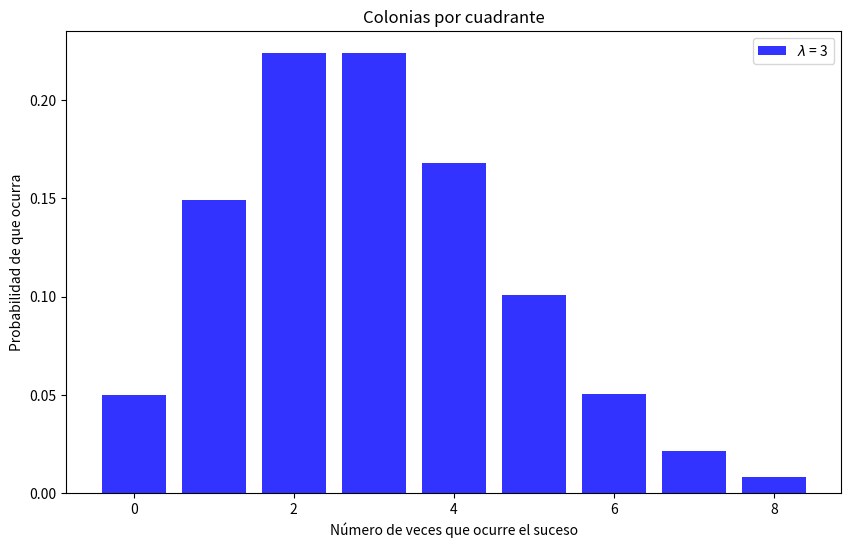
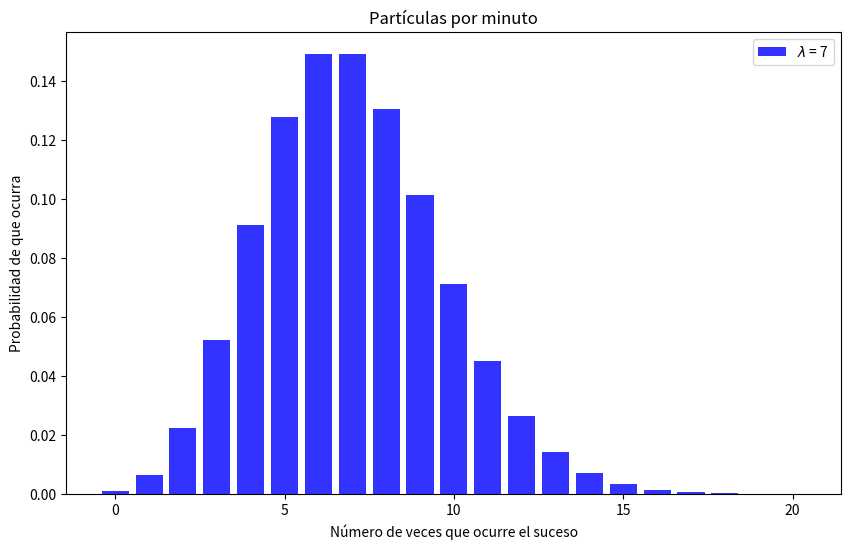
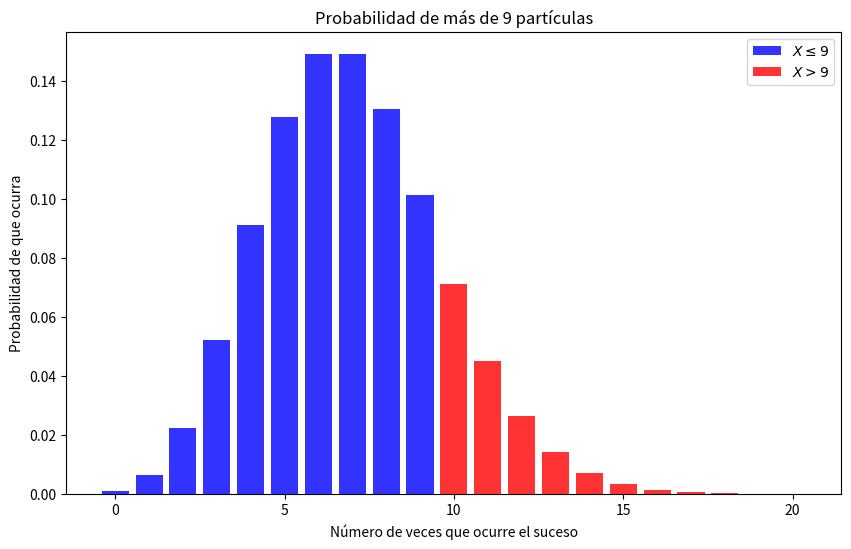
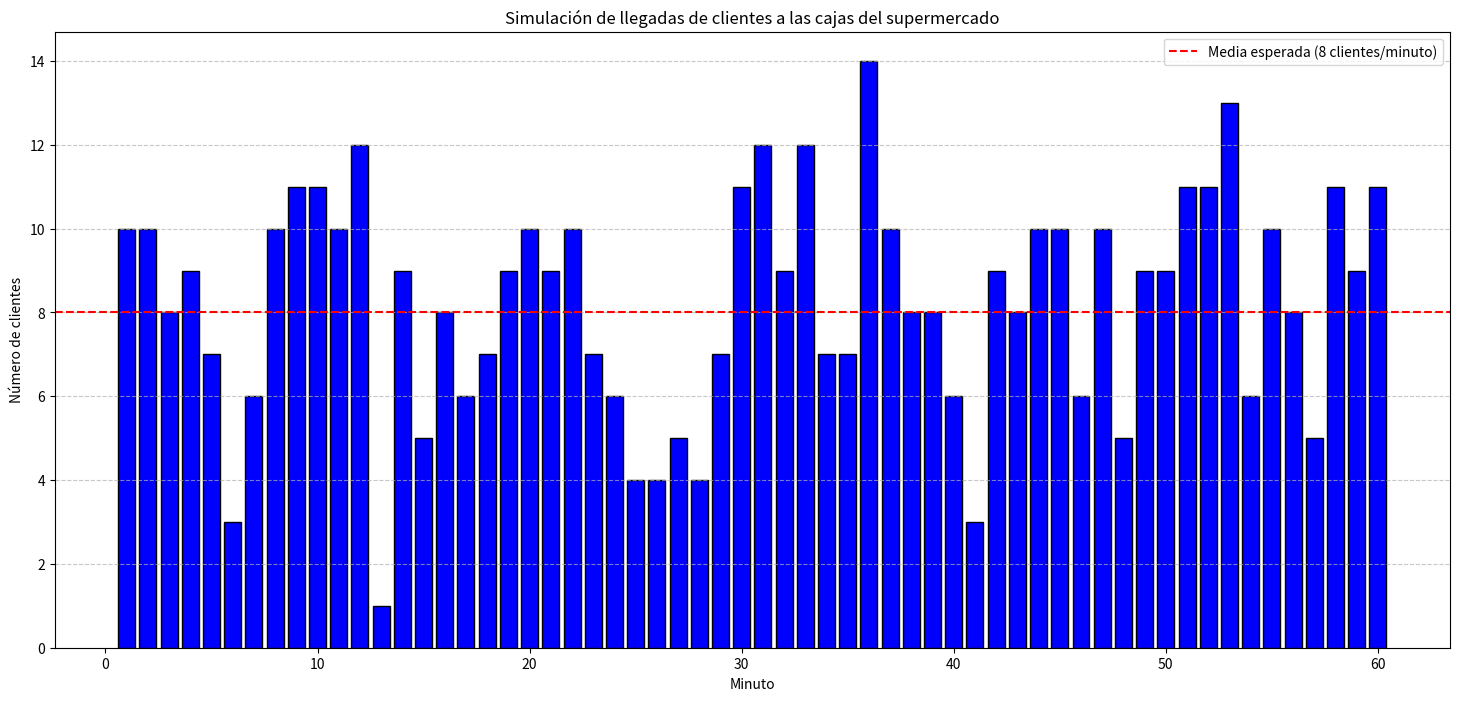
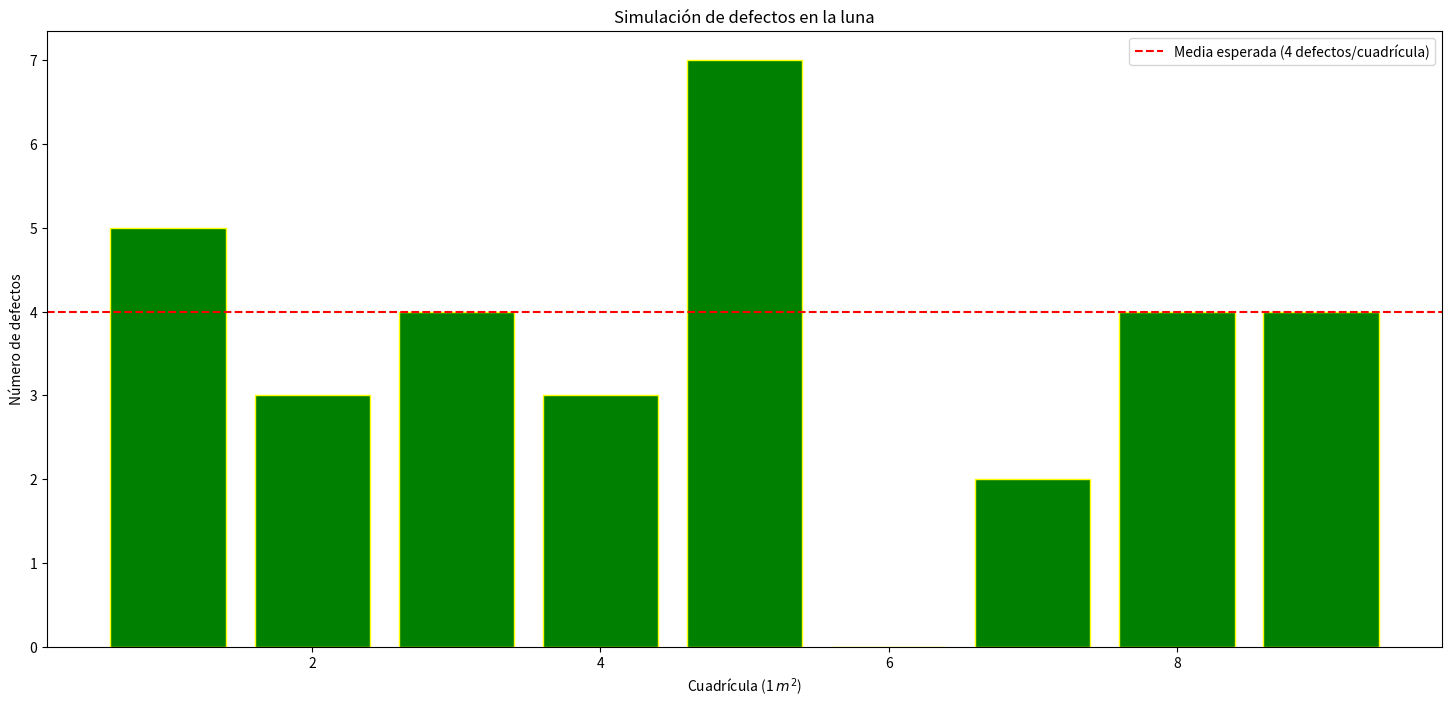

The script that saved these images, in order:
# Importamos las librerías
import numpy as np
from scipy.stats import poisson
import matplotlib.pyplot as plt

""" Definimos una función para dibujar la distribución de Poisson:
        argumentos : 
            lambda_: Parámetro
            text_ : Título del ejemplo
        devuelve:
            gráfico con la distribución de Poisson de parámetro
            lambda y el título del ejemplo 
"""
      
def plot_poisson(lambda_, text_):
    # Generar valores discretos para k
    k = np.arange(0, lambda_*3)
    
    # Calculamos las probabilidades con la pmf de scipy
    probability = poisson.pmf(k, lambda_)
    
    # Gráfico
    plt.figure(figsize = (10,6))
    plt.bar(k, probability, alpha = 0.8, color = 'blue', 
            label = f'$\lambda$ = {lambda_}')
    plt.title(text_)
    plt.xlabel('Número de veces que ocurre el suceso')
    plt.ylabel('Probabilidad de que ocurra')
    plt.legend()
    return plt.show

plot_poisson(3,"Colonias por cuadrante")

# La probabilidad pedida es
print(f'La probabilidad de 3 colonias por cuadrante es {poisson.pmf(3,5):.4f}')

plot_poisson(7,'Partículas por minuto')

# Calculamos la probabilidad
prob_plus_9 = 1 - poisson.cdf(9,7)
print(f'La probabilidad de más de 9 partículas es {prob_plus_9:.4f}')

lambda_ = 7
k = np.arange(0, 21)

# Separamos los array k y probability
k_blue = k[k<=9]
probability_blue = poisson.pmf(k_blue,lambda_)
k_red = k[k>9]
probability_red = poisson.pmf(k_red,lambda_)

# Gráfico
plt.figure(figsize = (10,6))
plt.bar(k_blue, probability_blue, alpha = 0.8, 
        color = 'blue', label = f'$X\leq 9$')
plt.bar(k_red, probability_red, alpha = 0.8, 
        color = 'red', label = f'$X>9$')
plt.title('Probabilidad de más de 9 partículas')
plt.xlabel('Número de veces que ocurre el suceso')
plt.ylabel('Probabilidad de que ocurra')
plt.legend()
plt.show    

import numpy as np
import matplotlib.pyplot as plt

# Fijamos la semilla para garantizar reproducibilidad
np.random.seed(89876)

# Parámetros de la simulación
lambda_ = 8  # Tasa media de llegada (clientes/minuto)
time_interval = 60  # Duración de la simulación en minutos

# Generación de datos aleatorios según Poisson
clients_per_minute = np.random.poisson(lambda_, time_interval)

# Resultados de la simulación
print("Simulación de llegadas de clientes a las cajas (clientes/minuto):")
print(clients_per_minute)

# Visualización
plt.figure(figsize=(18, 8))
plt.bar(range(1, time_interval + 1), clients_per_minute, 
        color='blue', edgecolor='black')
# Línea vertical para la media teórica
plt.axhline(y=lambda_, color='red', linestyle='--', 
            label=f'Media esperada ({lambda_} clientes/minuto)')
plt.title("Simulación de llegadas de clientes a las cajas del supermercado")
plt.xlabel("Minuto")
plt.ylabel("Número de clientes")
plt.legend()
plt.grid(axis='y', linestyle='--', alpha=0.7)
plt.show()

# Estadísticas de la simulación
print("\nEstadísticas de la simulación:")
print(f"\tClientes totales en {time_interval} minutos: {np.sum(clients_per_minute)}")
print(f"\tMedia de la simulación: {np.mean(clients_per_minute):.2f} clientes/minuto")
print(f"\tDesviación estándar de la simulación: {np.std(clients_per_minute):.2f} clientes/minuto")

import numpy as np
import matplotlib.pyplot as plt

# Fijamos la semilla para garantizar reproducibilidad
np.random.seed(146554)

# Parámetros de la simulación
lambda_ = 4  # Defectos por metro cuadrado
size_area = 9 # Superficie de la luna
number_grids = size_area  # Número de cuadrículas

# Generación de datos aleatorios según Poisson
defects_per_grid = np.random.poisson(lambda_, number_grids)

# Resultados de la simulación
print("Simulación de defectos por cuadrícula:")
print(defects_per_grid)

# Visualización
plt.figure(figsize=(18, 8))
plt.bar(range(1, number_grids + 1), defects_per_grid, 
        color='green', edgecolor='yellow')
# Línea horizontal para la media teórica
plt.axhline(y=lambda_, color='red', linestyle='--', 
            label=f'Media esperada ({lambda_} defectos/cuadrícula)')
plt.title("Simulación de defectos en la luna")
plt.xlabel("Cuadrícula (1 $m^2$)")
plt.ylabel("Número de defectos")
plt.legend()
plt.show()

# Estadísticas de la simulación
print("\nEstadísticas de la simulación:")
print(f"\tDefectos totales en la luna: {np.sum(defects_per_grid)}")
print(f"\tMedia de defectos por cuadrícula: {np.mean(defects_per_grid):.2f} defectos/m^2")
print(f"\tDesviación estándar de la simulación: {np.std(defects_per_grid):.2f} defectos/m^2")